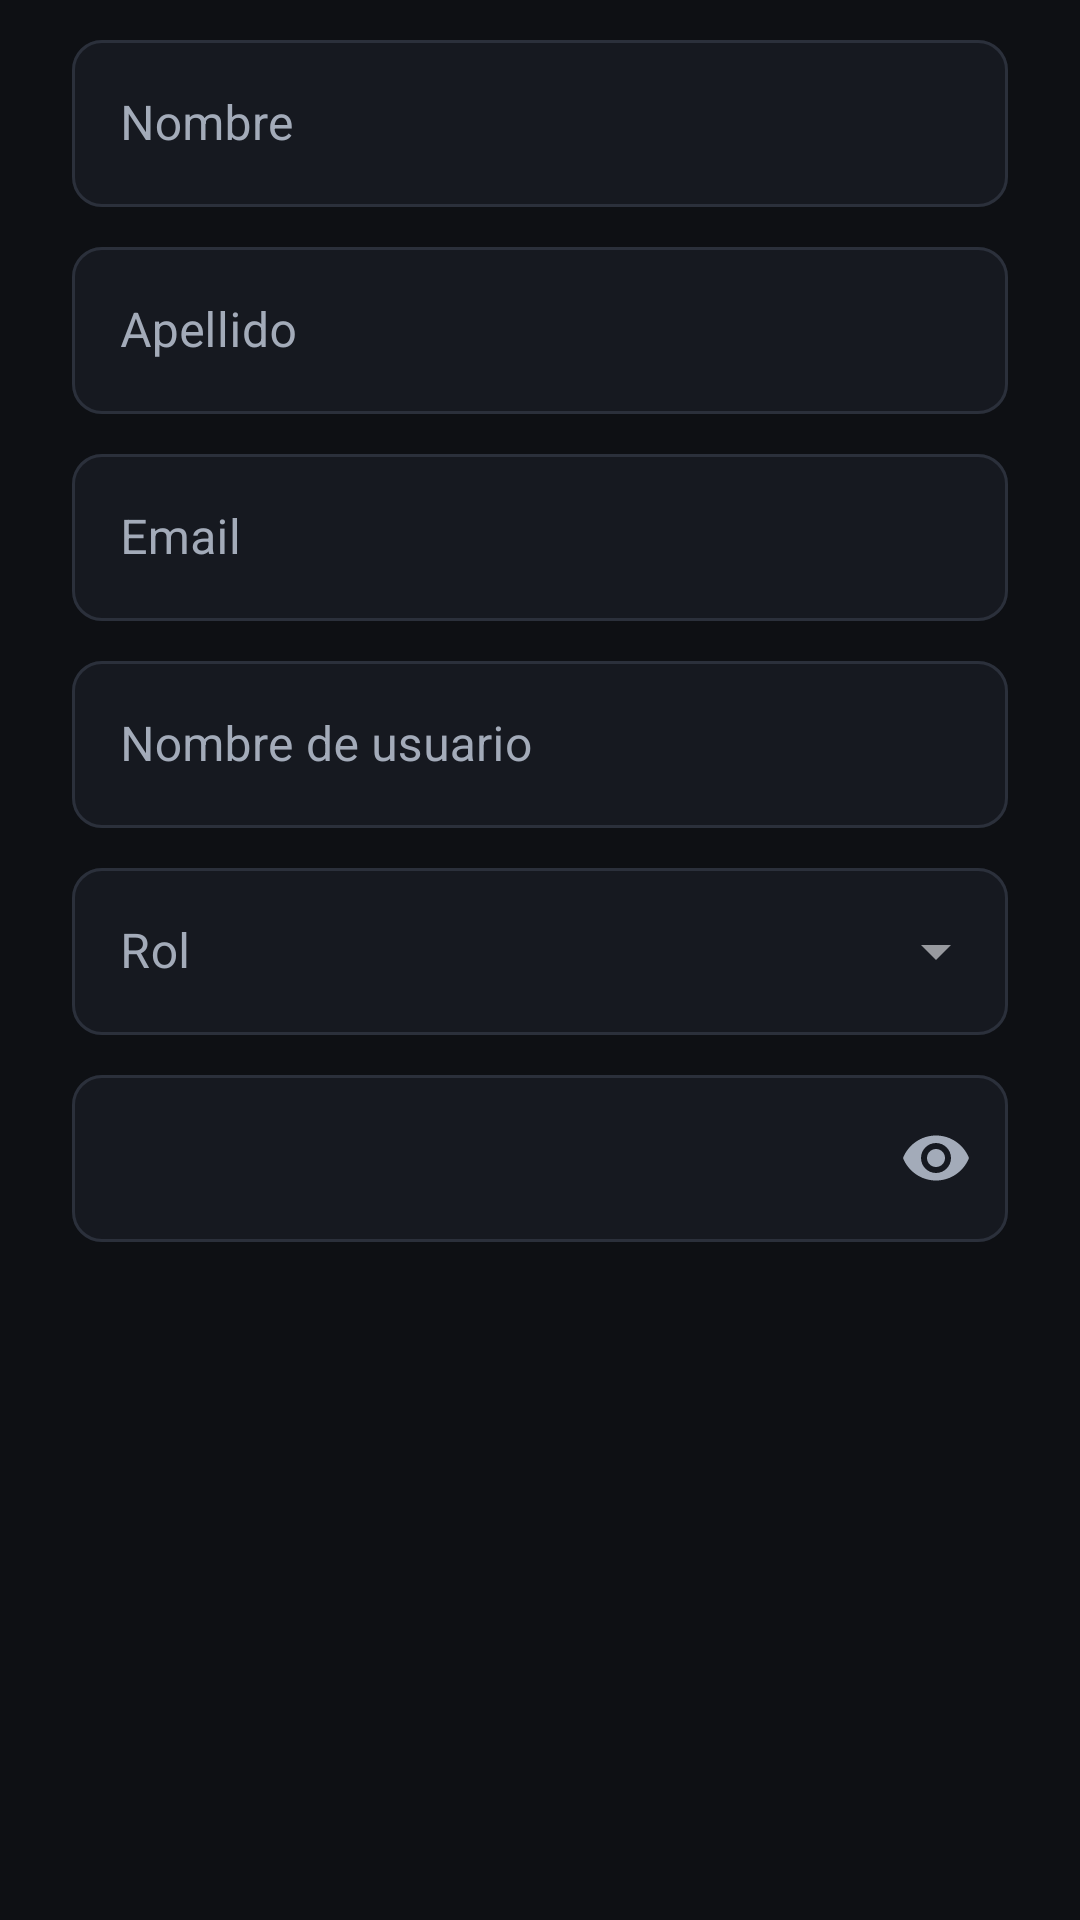

Write the Android layout XML for this screen, with the resource values it uses.
<!-- AndroidManifest.xml: application theme Theme.MultimediaServer -->
<!-- res/layout/dialog_user_form.xml -->
<?xml version="1.0" encoding="utf-8"?>
<ScrollView xmlns:android="http://schemas.android.com/apk/res/android"
    xmlns:app="http://schemas.android.com/apk/res-auto"
    android:layout_width="match_parent"
    android:layout_height="wrap_content">

    <LinearLayout
        android:layout_width="match_parent"
        android:layout_height="wrap_content"
        android:orientation="vertical"
        android:paddingStart="24dp"
        android:paddingTop="8dp"
        android:paddingEnd="24dp">

        <com.google.android.material.textfield.TextInputLayout
            android:id="@+id/nameLayout"
            android:layout_width="match_parent"
            android:layout_height="wrap_content"
            android:hint="Nombre">

            <com.google.android.material.textfield.TextInputEditText
                android:layout_width="match_parent"
                android:layout_height="wrap_content"
                android:inputType="textPersonName|textCapWords" />
        </com.google.android.material.textfield.TextInputLayout>

        <com.google.android.material.textfield.TextInputLayout
            android:id="@+id/lastnameLayout"
            android:layout_width="match_parent"
            android:layout_height="wrap_content"
            android:layout_marginTop="8dp"
            android:hint="Apellido">

            <com.google.android.material.textfield.TextInputEditText
                android:layout_width="match_parent"
                android:layout_height="wrap_content"
                android:inputType="textPersonName|textCapWords" />
        </com.google.android.material.textfield.TextInputLayout>

        <com.google.android.material.textfield.TextInputLayout
            android:id="@+id/emailLayout"
            android:layout_width="match_parent"
            android:layout_height="wrap_content"
            android:layout_marginTop="8dp"
            android:hint="Email">

            <com.google.android.material.textfield.TextInputEditText
                android:layout_width="match_parent"
                android:layout_height="wrap_content"
                android:inputType="textEmailAddress" />
        </com.google.android.material.textfield.TextInputLayout>

        <com.google.android.material.textfield.TextInputLayout
            android:id="@+id/usernameLayout"
            android:layout_width="match_parent"
            android:layout_height="wrap_content"
            android:layout_marginTop="8dp"
            android:hint="Nombre de usuario">

            <com.google.android.material.textfield.TextInputEditText
                android:layout_width="match_parent"
                android:layout_height="wrap_content"
                android:importantForAutofill="no"
                android:inputType="text" />
        </com.google.android.material.textfield.TextInputLayout>

        <com.google.android.material.textfield.TextInputLayout
            android:id="@+id/rolLayout"
            style="@style/Widget.MS.TextInput.Dropdown"
            android:layout_width="match_parent"
            android:layout_height="wrap_content"
            android:layout_marginTop="8dp"
            android:hint="Rol">

            <AutoCompleteTextView
                android:id="@+id/rol"
                android:layout_width="match_parent"
                android:layout_height="wrap_content"
                android:inputType="none"
                android:textColor="@color/text" />
        </com.google.android.material.textfield.TextInputLayout>

        <com.google.android.material.textfield.TextInputLayout
            android:id="@+id/passwordLayout"
            android:layout_width="match_parent"
            android:layout_height="wrap_content"
            android:layout_marginTop="8dp"
            app:endIconMode="password_toggle"
            app:endIconTint="@color/text_muted"
            app:placeholderText="Entre 8 y 72 caracteres">

            <com.google.android.material.textfield.TextInputEditText
                android:layout_width="match_parent"
                android:layout_height="wrap_content"
                android:autofillHints="newPassword"
                android:inputType="textPassword" />
        </com.google.android.material.textfield.TextInputLayout>

        <TextView
            android:id="@+id/formError"
            style="@style/Text.MS.Alert"
            android:layout_width="match_parent"
            android:layout_height="wrap_content"
            android:layout_marginTop="12dp"
            android:visibility="gone" />
    </LinearLayout>
</ScrollView>
<!-- resources referenced by this layout -->
<resources>
  <color name="text">#ECEEF2</color>
  <color name="text_muted">#A3ABB9</color>
  <style name="Text.MS.Alert">
          <item name="android:textSize">14sp</item>
          <item name="android:padding">12dp</item>
      </style>
  <color name="surface">#161920</color>
  <color name="accent">#F2A93B</color>
  <dimen name="radius_control">10dp</dimen>
  <color name="danger_text">#FFB4AB</color>
  <color name="on_accent">#1B1306</color>
  <color name="danger">#E5675C</color>
  <color name="bg">#0E1014</color>
  <style name="Widget.MS.Button" parent="Widget.MaterialComponents.Button.UnelevatedButton">
          <item name="android:minHeight">@dimen/touch</item>
          <item name="android:textAllCaps">false</item>
          <item name="android:textSize">15sp</item>
          <item name="android:fontFamily">sans-serif-medium</item>
          <item name="backgroundTint">@color/button_primary_bg</item>
          <item name="android:textColor">@color/button_primary_text</item>
          <item name="iconTint">@color/button_primary_text</item>
          <item name="cornerRadius">@dimen/radius_control</item>
          <item name="android:insetTop">0dp</item>
          <item name="android:insetBottom">0dp</item>
      </style>
  <style name="Widget.MS.Chip" parent="Widget.MaterialComponents.Chip.Filter">
          <item name="chipBackgroundColor">@color/chip_bg</item>
          <item name="android:textColor">@color/chip_text</item>
          <item name="chipStrokeColor">@color/border</item>
          <item name="chipStrokeWidth">1dp</item>
          <item name="checkedIconVisible">false</item>
          <item name="chipMinHeight">40dp</item>
      </style>
  <style name="ThemeOverlay.MS.Dialog" parent="ThemeOverlay.MaterialComponents.MaterialAlertDialog">
          <item name="colorSurface">@color/surface_2</item>
          <item name="colorPrimary">@color/accent</item>
          <item name="shapeAppearanceMediumComponent">@style/Shape.MS.Dialog</item>
          <item name="buttonBarPositiveButtonStyle">@style/Widget.MS.DialogButton</item>
          <item name="buttonBarNegativeButtonStyle">@style/Widget.MS.DialogButton.Muted</item>
          <item name="textInputStyle">@style/Widget.MS.TextInput</item>
      </style>
  <style name="Shape.MS.Control" parent="">
          <item name="cornerFamily">rounded</item>
          <item name="cornerSize">@dimen/radius_control</item>
      </style>
  <style name="Shape.MS.Card" parent="">
          <item name="cornerFamily">rounded</item>
          <item name="cornerSize">@dimen/radius_card</item>
      </style>
  <dimen name="touch">48dp</dimen>
  <color name="border">#2B303B</color>
  <color name="surface_2">#1E222B</color>
  <style name="Shape.MS.Dialog" parent="">
          <item name="cornerFamily">rounded</item>
          <item name="cornerSize">@dimen/radius_dialog</item>
      </style>
  <style name="Widget.MS.DialogButton" parent="Widget.MaterialComponents.Button.TextButton.Dialog">
          <item name="android:textAllCaps">false</item>
          <item name="android:textColor">@color/accent</item>
      </style>
  <style name="Widget.MS.DialogButton.Muted">
          <item name="android:textColor">@color/text_2</item>
      </style>
  <dimen name="radius_card">14dp</dimen>
  <dimen name="radius_dialog">16dp</dimen>
  <color name="text_2">#C9CED8</color>
</resources>
